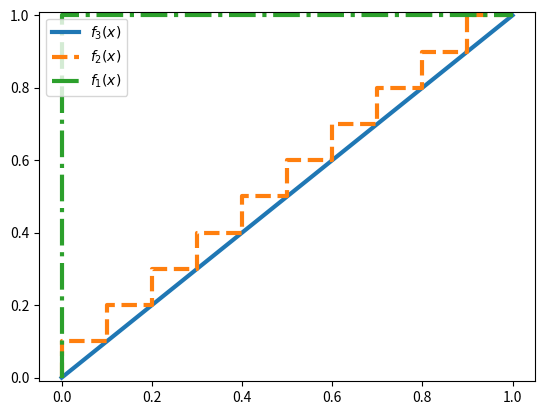

Reproduce this figure in Python.
import matplotlib.pyplot as plt
import numpy as np


x1=np.linspace(0,1,11)
x2=np.linspace(0,1,2)
x3=np.linspace(0,1,101)

plt.ylim(-0.01, 1.01)
plt.plot(x3, x3, linestyle='-', linewidth=3, label=r'$f_3(x)$')
plt.step(x1, x1, linestyle='--', linewidth=3, drawstyle='steps-mid', label=r'$f_2(x)$')
plt.step(x2, x2, linestyle='-.', linewidth=3, drawstyle='steps-mid', label=r'$f_1(x)$')
plt.legend(loc='upper left')
plt.savefig("tv12comparison.pdf")
plt.show()
